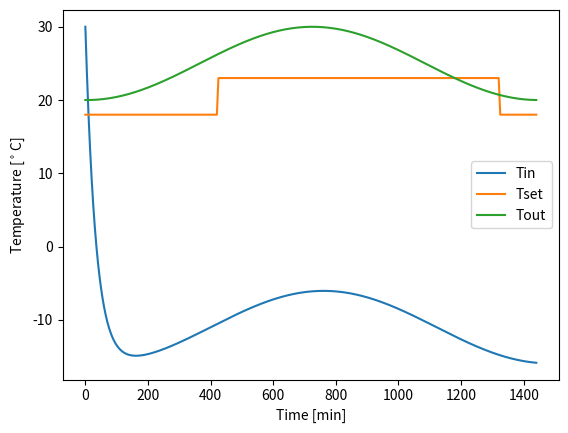

Reproduce this figure in Python.
import numpy as np
import matplotlib.pyplot as plt
import math


class House():
    def __init__(self, K: float = 0.5, C: float = 0.3, Qhvac: float = 9, hvacON: float = 0, occupancy: float = 1, Tin_initial: float = 30):
        self.K = K  # thermal conductivity
        self.C = C  # thermal capacity
        self.Tin = Tin_initial  # Inside Temperature
        self.Qhvac = Qhvac  # Cooling capacity
        self.hvacON = hvacON  # control action = 0 (OFF) or 1 (ON)

        # 0 (no one in the room) or 1 (somebody in the room)
        self.occupancy = occupancy
        self.Phvac = Qhvac  # Electric power capacity

        self.minute = 0
        self.hours = 0
        self.total_power = 0  # total power consumption
        self.max_iterations = 0

        plt.close()
        self.fig, self.ax = plt.subplots(1, 1)

    def setup_schedule(self, timestep: int = 5, schedule_index: int = 0, day_start: int = 7, day_end: int = 22, t_set_day=23, t_set_night=18, t_mid_point=25, t_amplitude=5):
        """ define the Tset_schedule, Tout_schedule, the length of schedule, timestep
        """
        self.timestep = max(
            1, timestep)  # keep in minutes here to keep number of minutes for days consistent

        # an iteration spans 1 day
        self.max_iterations = int(24 * 60 / timestep)
        self.occupancy_schedule = np.full(self.max_iterations, 1)

        self.Tset_schedule = np.full(self.max_iterations, 25)
        a, b = self.__time_to_index(
            day_start, timestep), self.__time_to_index(day_end, timestep)
        self.Tset_schedule[:a] = t_set_night
        self.Tset_schedule[b:] = t_set_night
        self.Tset_schedule[a:b] = t_set_day

        # constant outside weather
        
        # generate sinus weather
        if schedule_index == 1:
            self.Tout_schedule = self.generate_Tout(
                t_mid_point=t_mid_point, t_amplitude=t_amplitude, timestep=timestep)
        
        # generate sinus weather add noise
        elif schedule_index == 2:
            self.Tout_schedule = self.generate_Tout(
                t_mid_point=t_mid_point, t_amplitude=t_amplitude, timestep=timestep)

            self.Tout_schedule  = self.Tout_schedule + np.random.normal(0,2,size=len(self.Tout_schedule))
        else:
            self.Tout_schedule = np.full(self.max_iterations, 32)

        # # randomize
        # if schedule_index == 2:
        #     self.Tset_schedule = np.full(self.max_iterations, 25)
        #     self.Tout_schedule = np.full(self.max_iterations, 32)
        #     self.occupancy_schedule = np.full(self.max_iterations, 1)
        #     for d in range(days):
        #         # We assume people leave home between 9:00 and return at 17:00
        #         a = time_to_index(d, 9)
        #         b = time_to_index(d, 16)
        #         self.Tset_schedule[a:b]= np.random.randint(low=18, high=21)
        #         c = time_to_index(d, 8)
        #         d = time_to_index(d, 17)
        #         self.Tset_schedule[:c] = np.random.randint(low=17, high=20)
        #         self.Tset_schedule[d:-1] = np.random.randint(low=17, high=20)
        #         self.Tout_schedule[:c] = np.random.randint(low=22, high=26)
        #         self.Tout_schedule[d:-1] = np.random.randint(low=28, high=35)

        # simpler
        # if schedule_index == 2:
        #     self.Tset_schedule = np.full(self.max_iterations, 25)
        #     self.Tset_schedule[96:204] = 20
        #     self.Tout_schedule = np.full(self.max_iterations, 32)
        #     self.occupancy_schedule = np.full(self.max_iterations, 1)

        self.Tset = self.Tset_schedule[0]  # Set Temperature
        self.Tout = self.Tout_schedule[0]  # Outside temperature

        # self.Tset1 = self.Tset_schedule[1]  # Set Temperature i+1
        # self.Tset2 = self.Tset_schedule[2]  # Set Temperature i+2
        # self.Tset3 = self.Tset_schedule[3]  # Set Temperature i+3

        # For plotting only
        self.time_to_plot = [0]
        self.Tin_to_plot = [self.Tin]
        self.Tset_to_plot = [self.Tset]
        self.Tout_to_plot = [self.Tout]

        self.__iter__()

    def generate_Tout(self, t_mid_point: int = 25, t_amplitude: int = 5, timestep: int = 5):
        """Use a sinus function to create a change in temperature


        """
        weather = [
            t_amplitude*math.sin((x-6*60)*math.pi/(12*60))+t_mid_point for x in range(0, 24*60)]

        filtered_weather = weather[::timestep]

        return filtered_weather

    def update_Tout(self, Tout_new):
        self.Tout = Tout_new  # Update to new outside temperature

    def update_Tset(self, Tset_new):
        self.Tset = Tset_new  # Update to new setpoint temperature

    def update_hvacON(self, hvacONnew):
        self.hvacON = hvacONnew  # update to new hvacON

    def update_occupancy(self, occupancy_new):
        self.occupancy = occupancy_new  # update to new occupancy

    def update_Tin(self):
        """Update inside temperation.
        Describes the inside temperature evolution as a function of all other variables. 
        """
        # Note timestep is converted to seconds here, in order to keep units consistent in SI for update.
        self.Tin = self.Tin - (self.timestep/60) / self.C * \
            (self.K * (self.Tin - self.Tout) + self.Qhvac * self.hvacON)

        self.__next__()
        self.Tset_to_plot.append(self.Tset)
        self.Tin_to_plot.append(self.Tin)
        self.Tout_to_plot.append(self.Tout)
        self.time_to_plot.append(self.iteration * 5)

    def update_time(self):
        self.minute, self.hours = self.__index_to_time(self.iteration)

    def update_total_power(self):
        self.total_power += self.get_Power()

    def get_Power(self):
        COP = 3
        power = self.Phvac * self.hvacON * COP
        return power

    def show(self):

        self.ax.clear()
        self.ax.plot(self.time_to_plot, self.Tin_to_plot, label='Tin')
        self.ax.plot(self.time_to_plot, self.Tset_to_plot, label='Tset')
        self.ax.plot(self.time_to_plot, self.Tout_to_plot, label='Tout')
        self.ax.set_xlabel('Time [min]')
        self.ax.set_ylabel(r'Temperature [$^\circ$C]')
        plt.legend()
        plt.pause(np.finfo(np.float32).eps)

 # print the object nicely
    def __str__(self):
        string_to_print = []
        for key in self.__dict__:
            string_to_print.append("{key}='{value}'".format(
                key=key, value=self.__dict__[key]))
        return ', '.join(string_to_print)

    def __repr__(self):
        return self.__str__()

    def __iter__(self):
        self.iteration = 0
        return self

    def __next__(self):
        if self.iteration < self.max_iterations:  # - 5
            self.update_Tset(self.Tset_schedule[self.iteration])
            # self.Tset1 = self.Tset_schedule[self.iteration+1]
            # self.Tset2 = self.Tset_schedule[self.iteration+2]
            # self.Tset3 = self.Tset_schedule[self.iteration+3]
            self.update_Tout(self.Tout_schedule[self.iteration])
            self.update_occupancy(self.occupancy_schedule[self.iteration])
            self.update_time()
            self.update_total_power()
            self.iteration += 1
        else:
            StopIteration

    def __time_to_index(self, hours, timestep=5):
        hours_index = int(hours * 60 / timestep)
        return hours_index

    def __index_to_time(self, iteration, timestep=5):
        minute = int(iteration * timestep % 60)
        hours = int(iteration*timestep/60 % 24)
        return minute, hours


if __name__ == '__main__':
    import random
    house = House(K=0.5, C=0.3, Qhvac=18)
    days = 7
    timestep = 5
    for episode in range(1):
        house.setup_schedule(timestep=timestep,
                             schedule_index=1,
                             )

        for i in range(house.max_iterations):
            # house.update_hvacON(random.randint(0, 1))
            house.update_hvacON(1)
            house.update_Tin()
            print(f'Hour : {house.hours}', f'Minute : {house.minute}', f'Tout : {house.Tout}', f'Tin : {house.Tin}',
                  f'HvacOn : {house.hvacON}', f'Tset : {house.Tset}', f'Total Power : {house.total_power}')

            house.show()
